Dataset: dataset (GitHub, EnzoCorainiBarbieri/Trabalho_IA_EPI). Classes: capacete, colete de segurança, luvas de proteção, sem epi, óculos de proteção.

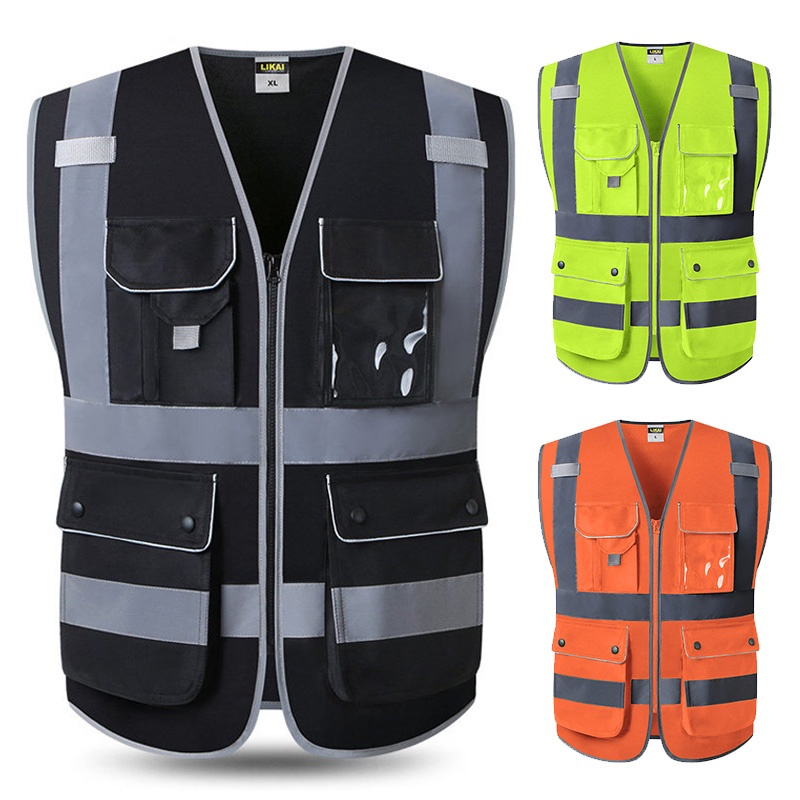
Label: colete de segurança

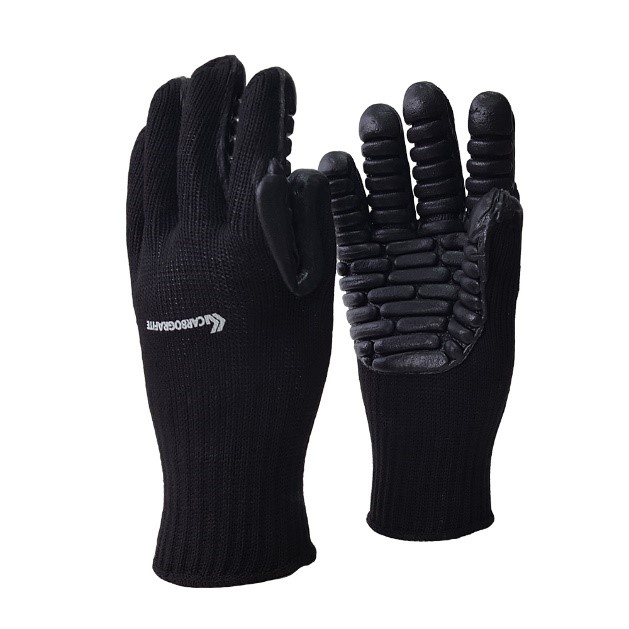
Label: luvas de proteção

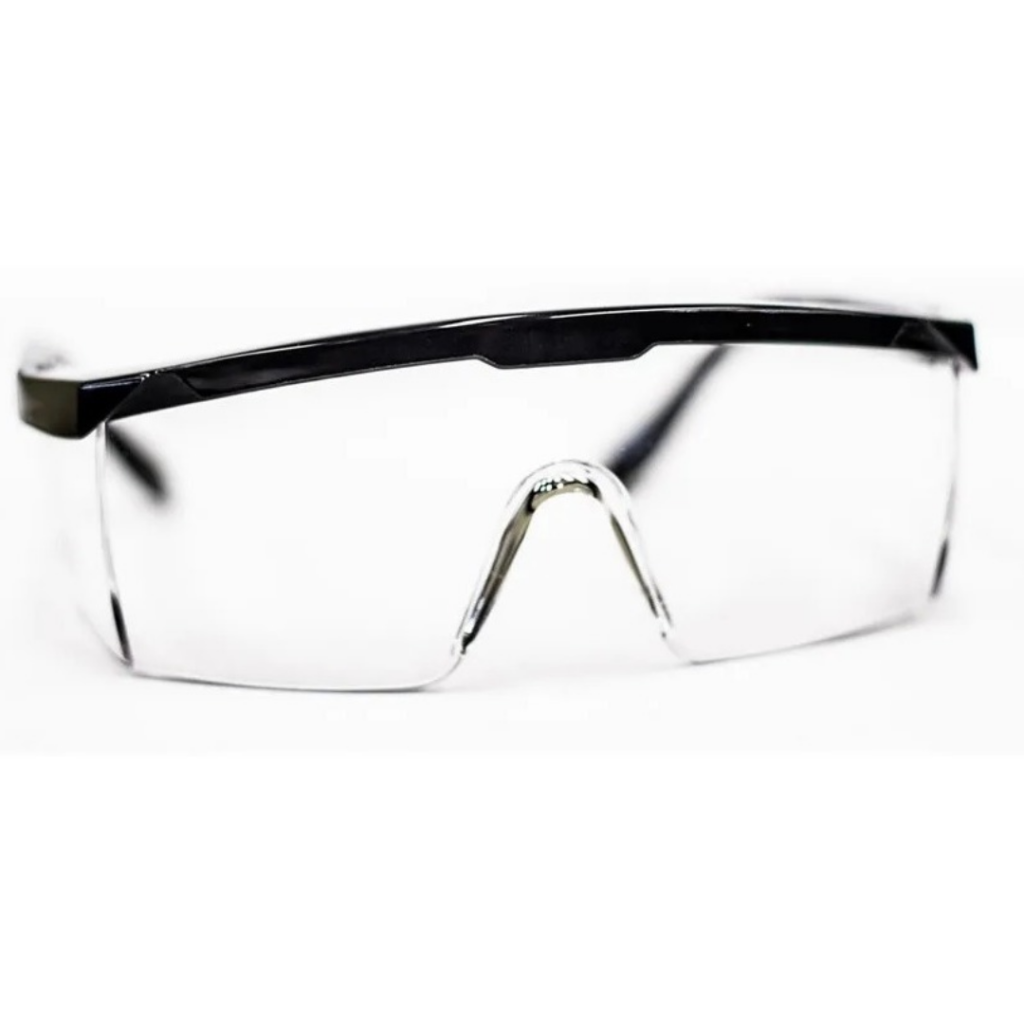
Label: óculos de proteção

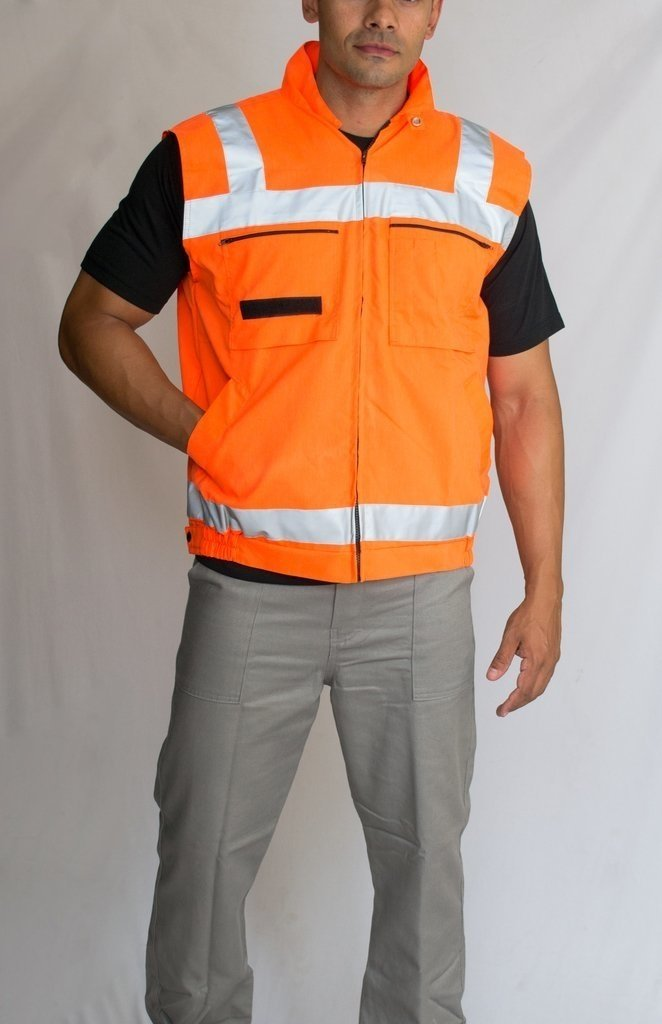
Label: colete de segurança

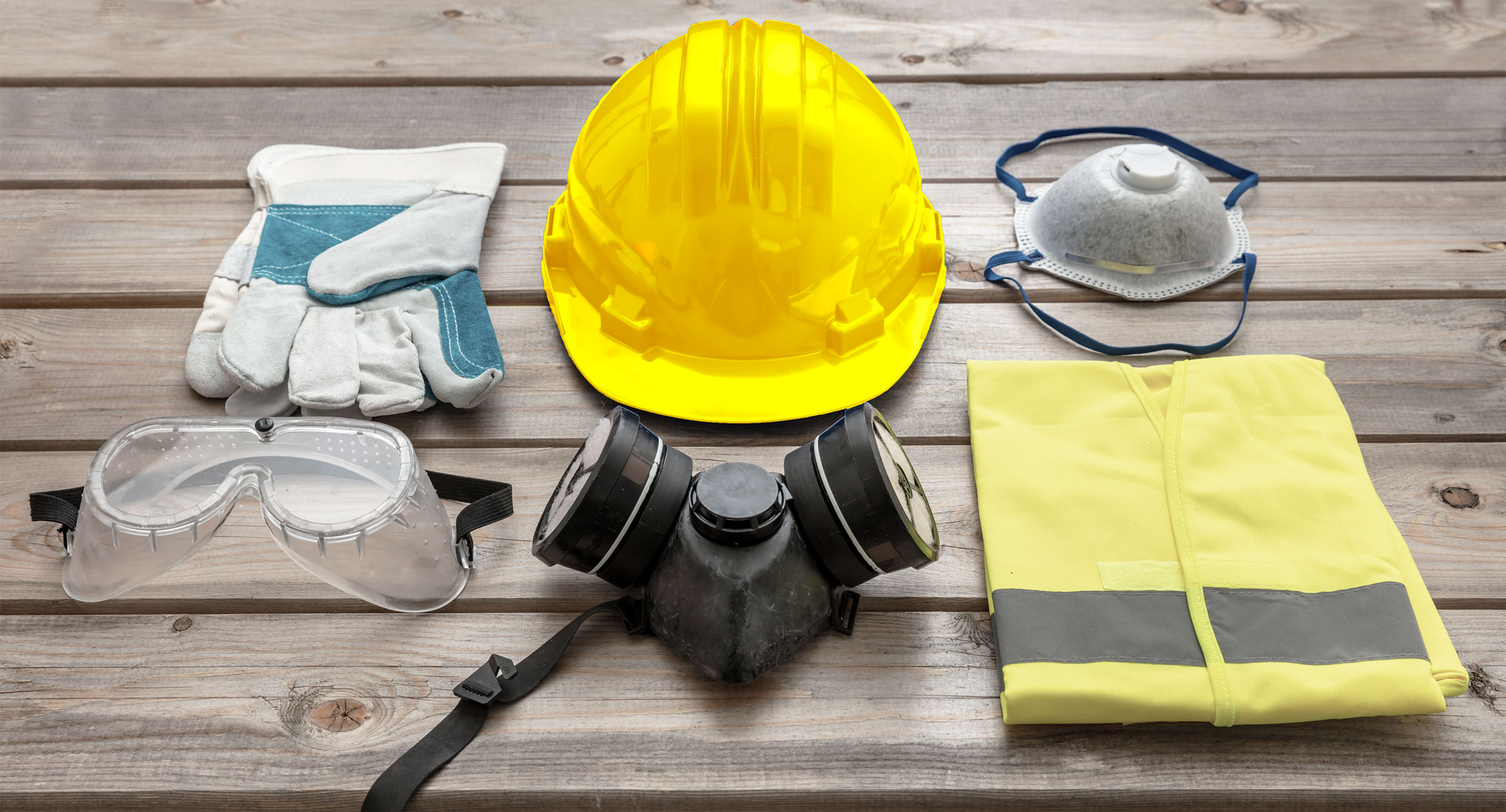
Label: sem epi

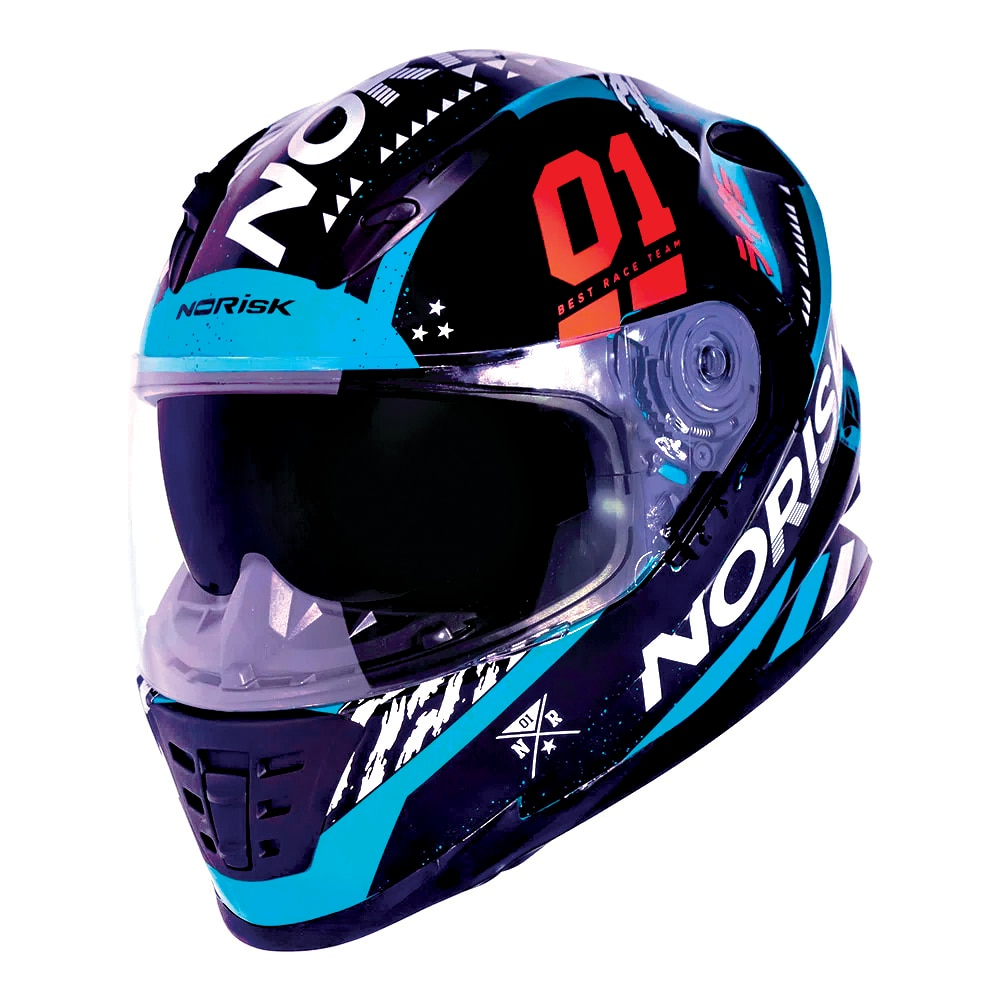
Label: capacete
